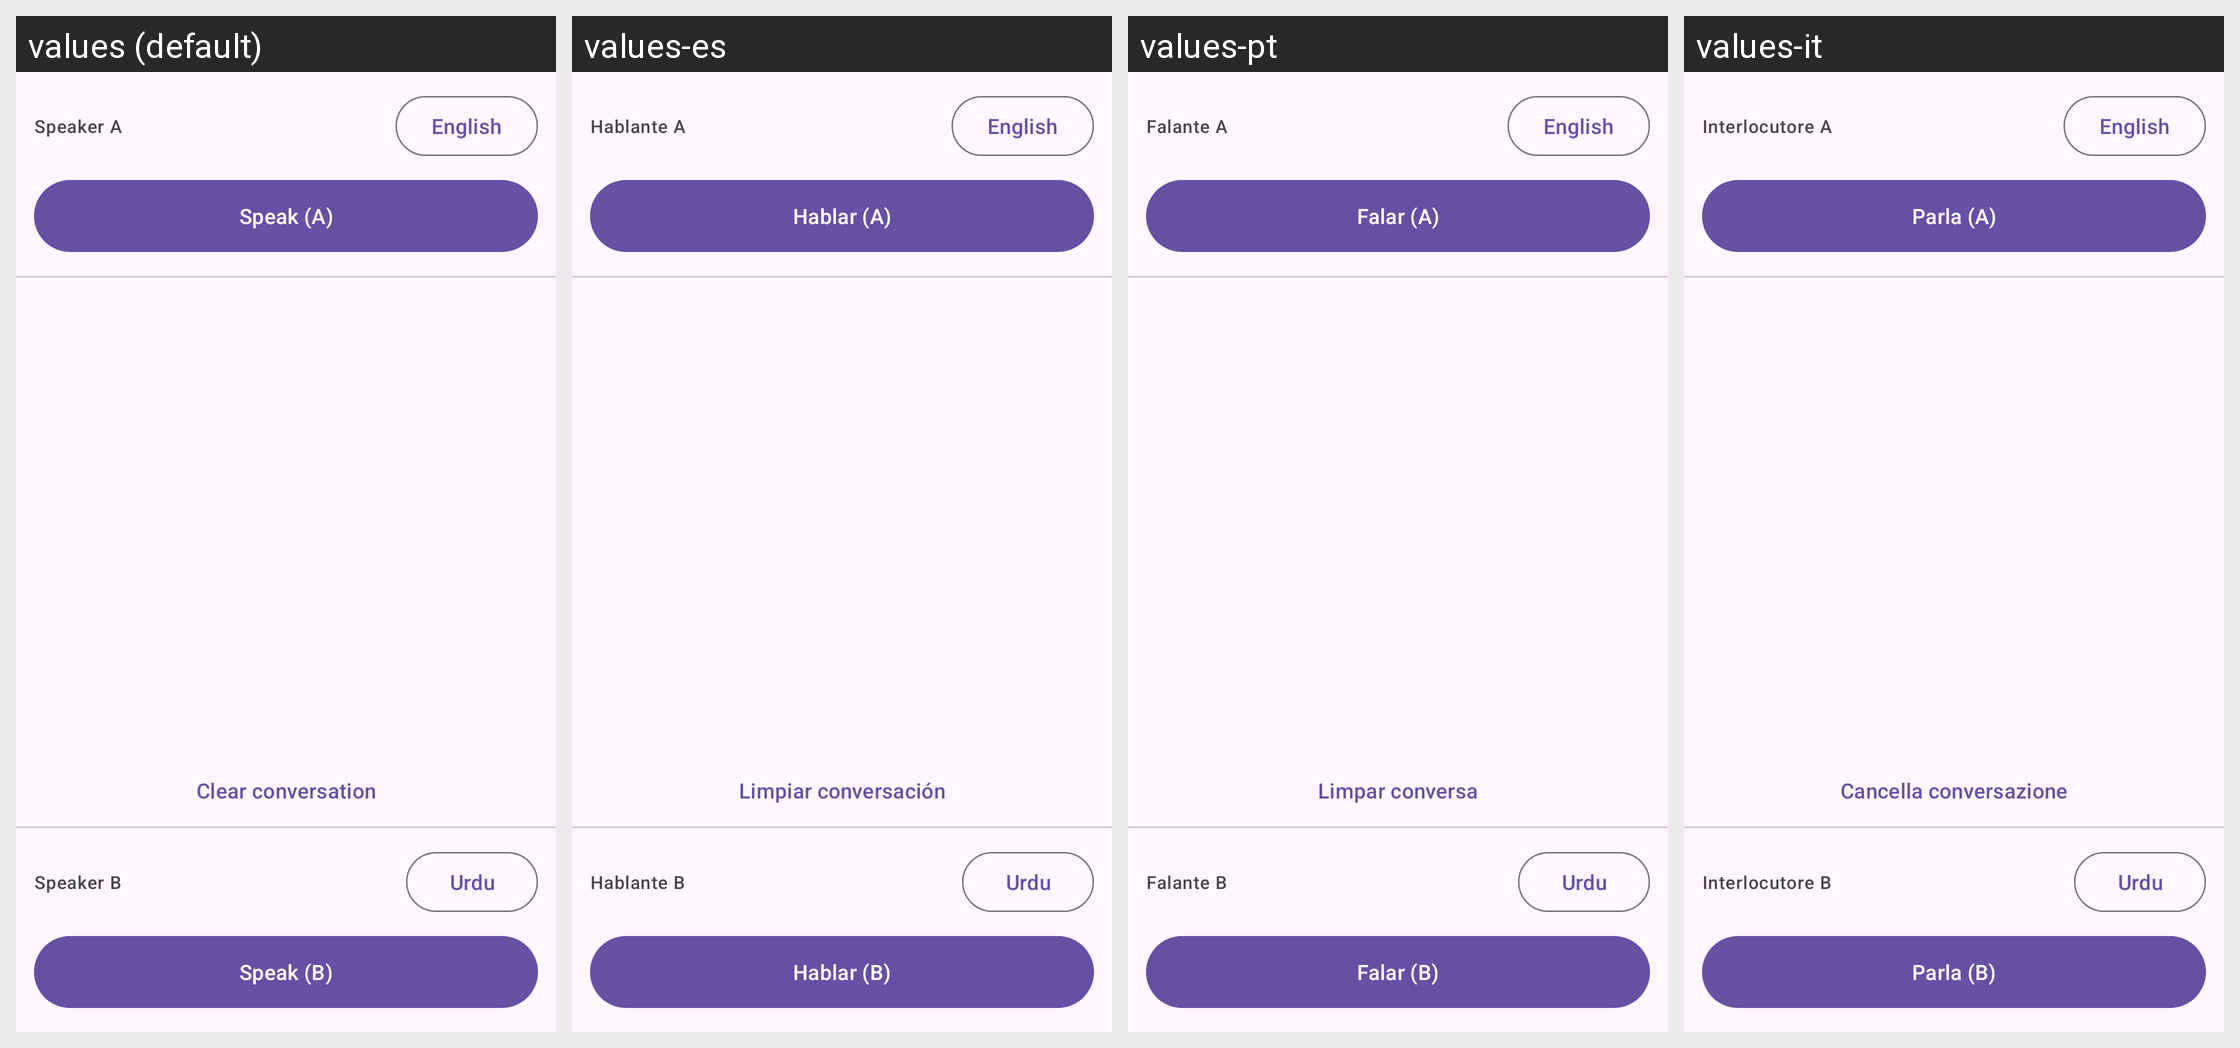

This grid shows one Android layout under several languages. Give, for every string resource on the screen, its name, the default text and each shown locale's text.
Android screen res/layout/fragment_conversation.xml rendered under 4 locales, left to right: values (default), values-es, values-pt, values-it. Device: Nexus 5 (rendered at 1080×1920; each locale shown at half size, 540×960, under a caption strip naming it); theme Theme.ZubanX.
Other locales in the repository, not shown: values-ar, values-bn, values-de, values-fil, values-fr, values-hi, values-id, values-ko, values-ru, values-tr, values-ur, values-vi, values-zh.
Strings drawn on this screen, with the default value and each locale's value (text and hints the layout hard-codes, and strings that could not be matched under every locale, appear in the picture but are not listed):

conv_speaker_a
  values: Speaker A
  values-es: Hablante A
  values-pt: Falante A
  values-it: Interlocutore A

conv_speak_a
  values: Speak (A)
  values-es: Hablar (A)
  values-pt: Falar (A)
  values-it: Parla (A)

conv_clear
  values: Clear conversation
  values-es: Limpiar conversación
  values-pt: Limpar conversa
  values-it: Cancella conversazione

conv_speaker_b
  values: Speaker B
  values-es: Hablante B
  values-pt: Falante B
  values-it: Interlocutore B

conv_speak_b
  values: Speak (B)
  values-es: Hablar (B)
  values-pt: Falar (B)
  values-it: Parla (B)
